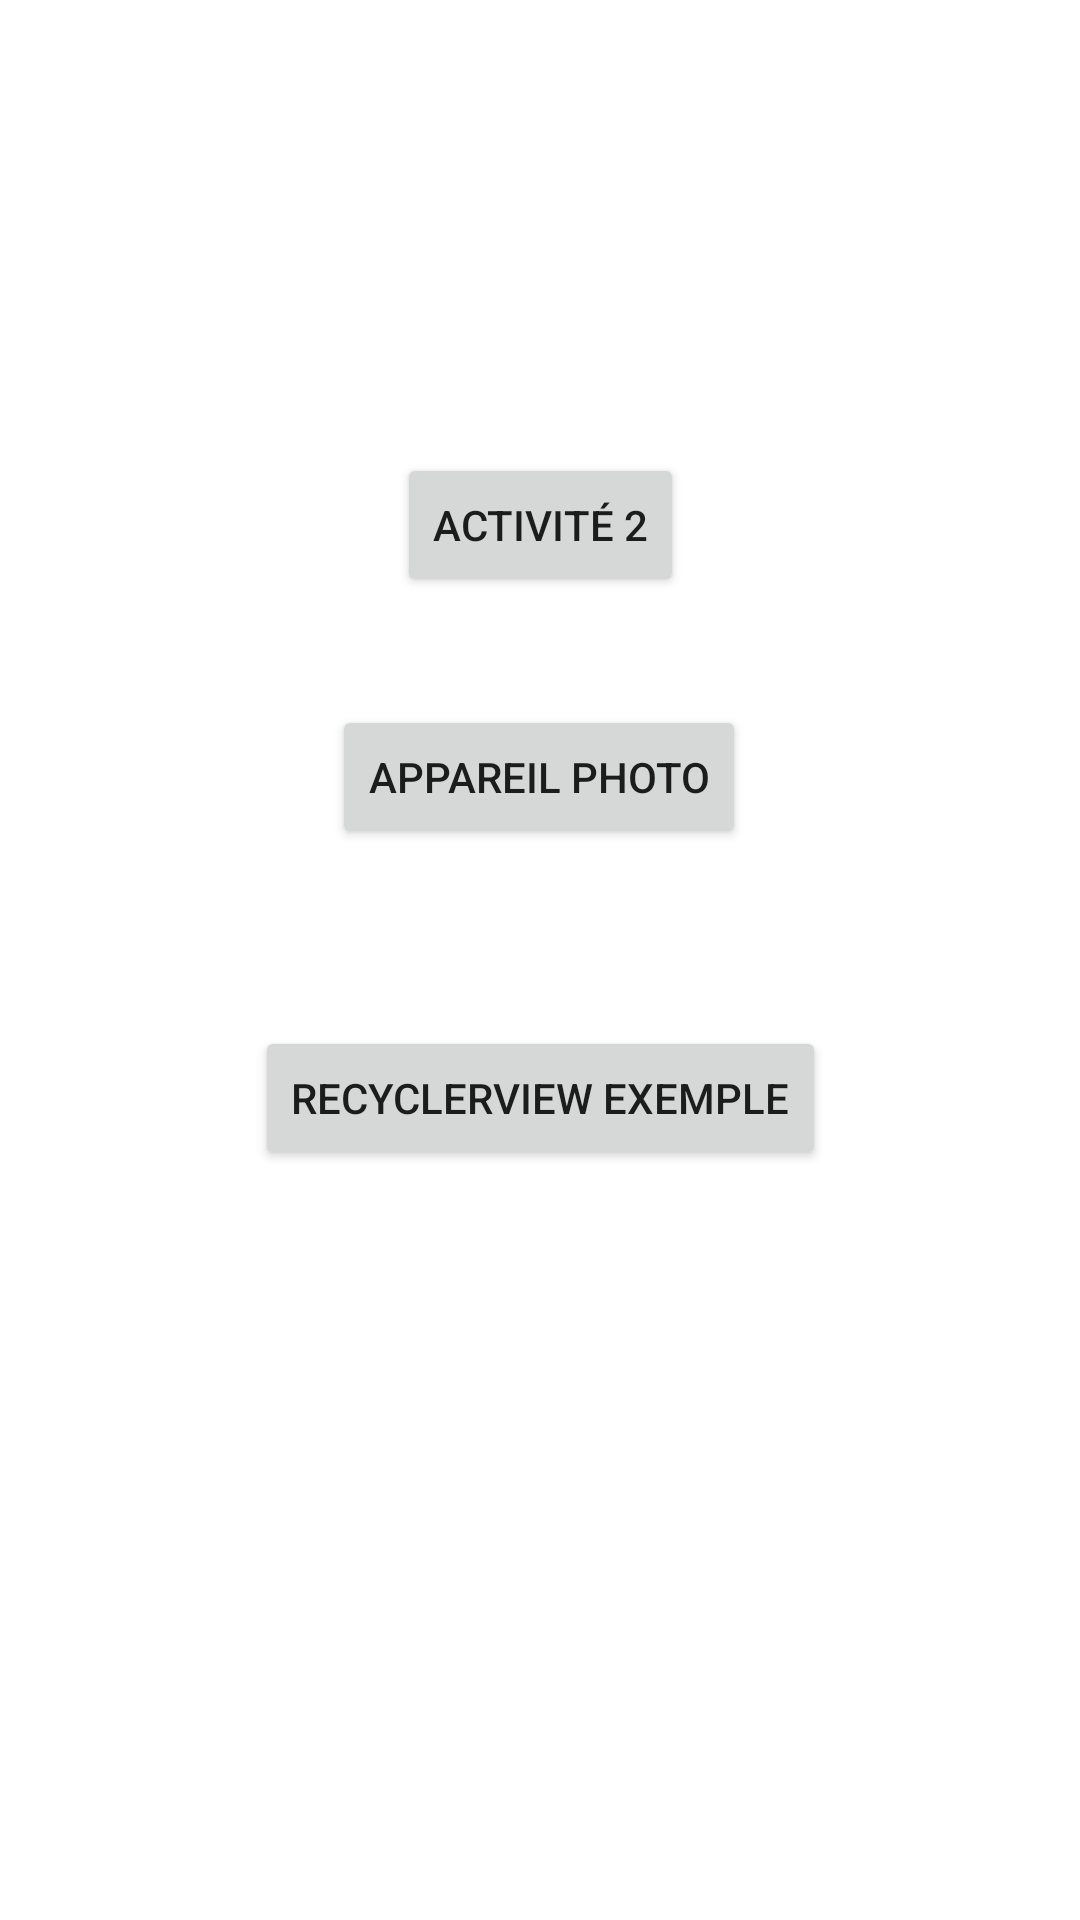

Layout XML and referenced resources for this Android screen:
<!-- AndroidManifest.xml: application theme Theme.CoursINF1030 -->
<!-- res/layout/activity_labo2_sceance2.xml -->
<?xml version="1.0" encoding="utf-8"?>
<androidx.constraintlayout.widget.ConstraintLayout xmlns:android="http://schemas.android.com/apk/res/android"
    xmlns:app="http://schemas.android.com/apk/res-auto"
    xmlns:tools="http://schemas.android.com/tools"
    android:layout_width="match_parent"
    android:layout_height="match_parent"
    tools:context=".labo2.Labo2Sceance2">

    <Button
        android:id="@+id/button"
        android:layout_width="wrap_content"
        android:layout_height="wrap_content"
        android:layout_marginStart="147dp"
        android:layout_marginTop="151dp"
        android:layout_marginEnd="147dp"
        android:text="Activité 2"
        app:layout_constraintEnd_toEndOf="parent"
        app:layout_constraintStart_toStartOf="parent"
        app:layout_constraintTop_toTopOf="parent" />
    <Button
        android:id="@+id/button2"
        android:layout_width="wrap_content"
        android:layout_height="wrap_content"
        android:layout_marginStart="123dp"
        android:layout_marginTop="36dp"
        android:layout_marginEnd="124dp"
        android:text="Appareil photo"
        app:layout_constraintEnd_toEndOf="parent"
        app:layout_constraintStart_toStartOf="parent"
        app:layout_constraintTop_toBottomOf="@+id/button" />

    <Button
        android:id="@+id/button6"
        android:layout_width="wrap_content"
        android:layout_height="wrap_content"
        android:layout_marginStart="84dp"
        android:layout_marginTop="59dp"
        android:layout_marginEnd="84dp"
        android:text="RecyclerView Exemple"
        app:layout_constraintEnd_toEndOf="parent"
        app:layout_constraintStart_toStartOf="parent"
        app:layout_constraintTop_toBottomOf="@+id/button2" />
</androidx.constraintlayout.widget.ConstraintLayout>
<!-- resources referenced by this layout -->
<resources>
  <style name="Theme.CoursINF1030" parent="Theme.MaterialComponents.DayNight.DarkActionBar">
          
          <item name="colorPrimary">@color/purple_500</item>
          <item name="colorPrimaryVariant">@color/purple_700</item>
          <item name="colorOnPrimary">@color/white</item>
          
          <item name="colorSecondary">@color/teal_200</item>
          <item name="colorSecondaryVariant">@color/teal_700</item>
          <item name="colorOnSecondary">@color/black</item>
          
          <item name="android:statusBarColor">?attr/colorPrimaryVariant</item>
          
      </style>
  <!-- not gathered from this repository: default colours our renderer supplied (Android Studio template values) -->
  <color name="purple_500">#FF6200EE</color>
  <color name="purple_700">#FF3700B3</color>
  <color name="teal_200">#FF03DAC5</color>
  <color name="teal_700">#FF018786</color>
  <color name="black">#FF000000</color>
  <color name="white">#FFFFFFFF</color>
</resources>
